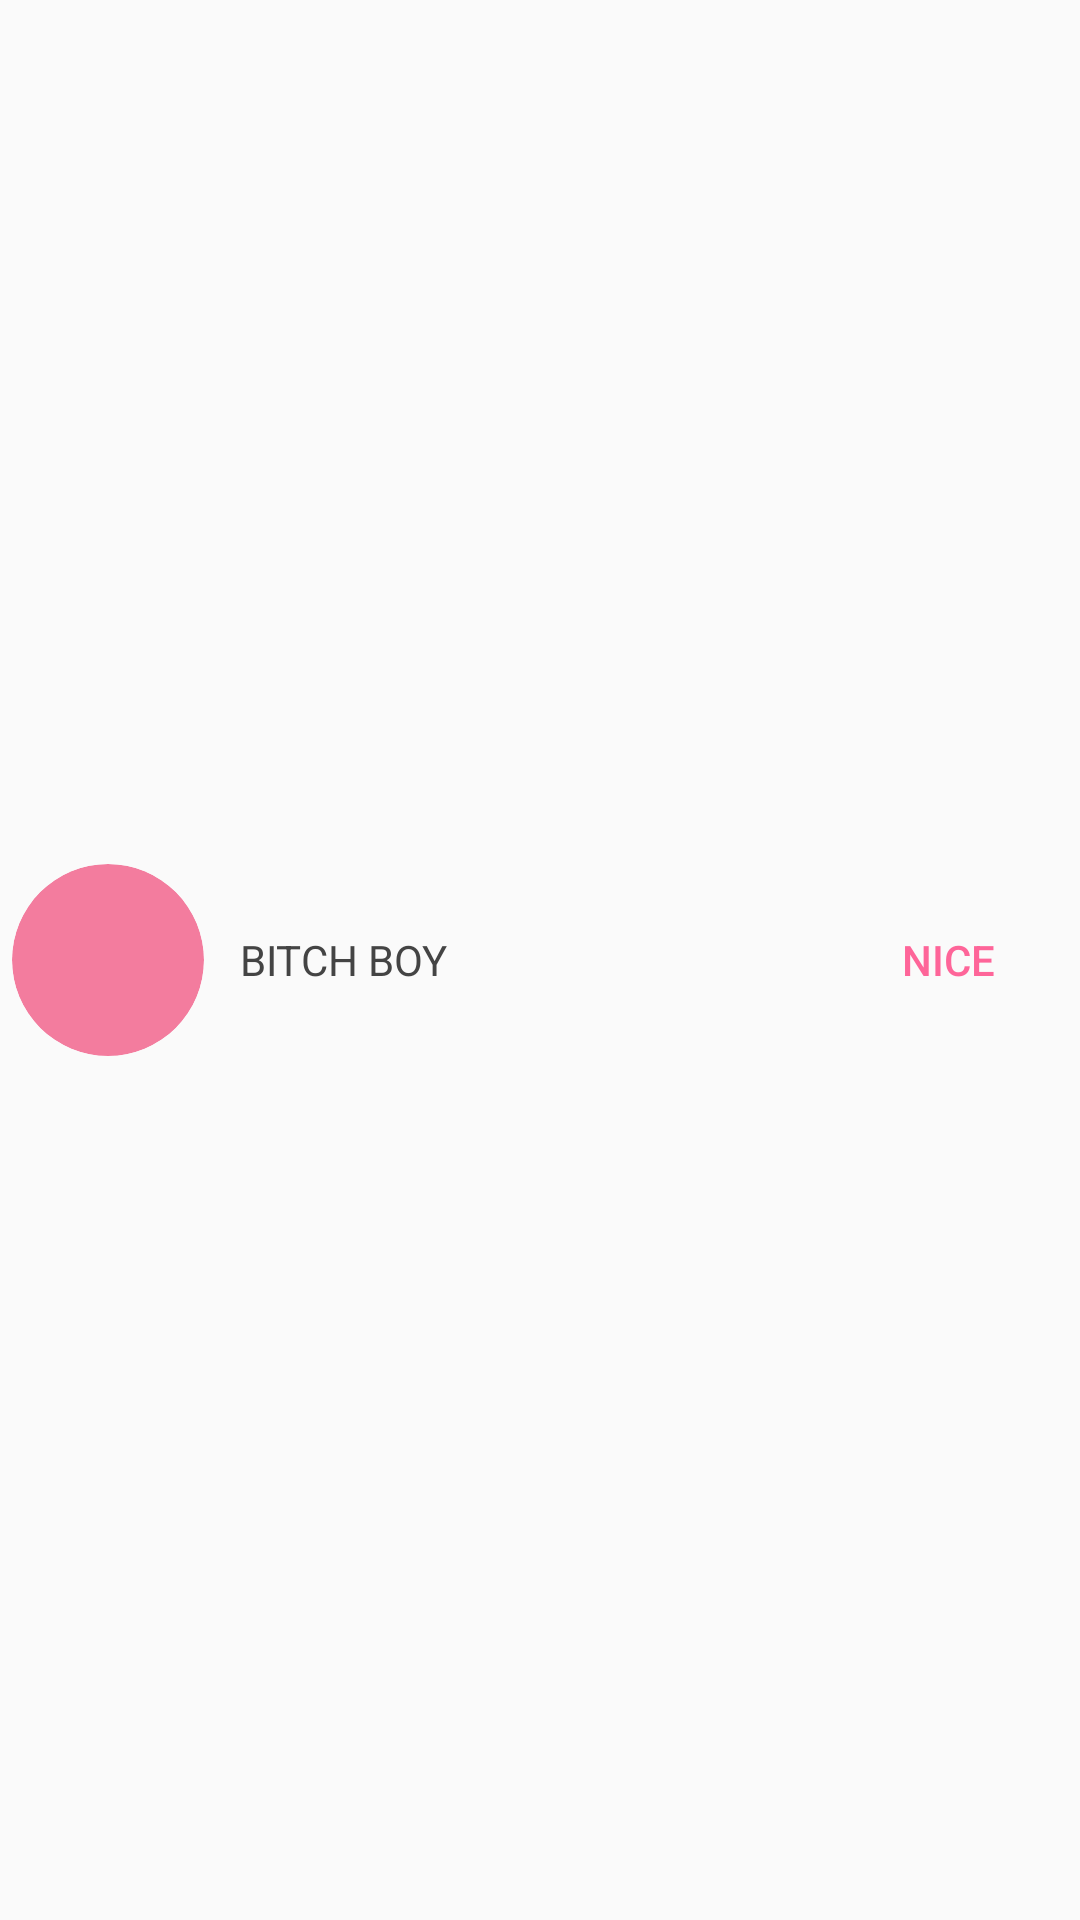

Layout XML and referenced resources for this Android screen:
<!-- AndroidManifest.xml: application theme AppTheme -->
<!-- res/layout/gong_recyclable_element.xml -->
<?xml version="1.0" encoding="utf-8"?>
<RelativeLayout xmlns:android="http://schemas.android.com/apk/res/android"
    xmlns:app="http://schemas.android.com/apk/res-auto"
    android:layout_width="match_parent"
    android:layout_height="200dp"
    android:layout_marginBottom="-60dp"
    android:layout_marginTop="-60dp"

    android:clipChildren="false"
    android:clipToPadding="false">

    <FrameLayout
        android:layout_centerVertical="true"
        android:id="@+id/timeLeftCircleBox"
        android:layout_width="72dp"
        android:layout_height="72dp">

        <android.support.v7.widget.CardView
            android:id="@+id/timeLeftCircle"
            android:layout_width="64dp"
            android:layout_height="64dp"
            android:layout_gravity="center"
            android:alpha=".6"

            app:cardBackgroundColor="@color/radiumPink"
            app:cardCornerRadius="100dp"
            app:cardElevation="0dp">


        </android.support.v7.widget.CardView>


    </FrameLayout>


    <TextView

        android:id="@+id/whoGongdText"
        android:layout_width="wrap_content"
        android:layout_height="wrap_content"
        android:layout_centerVertical="true"
        android:layout_marginLeft="8dp"
        android:layout_toRightOf="@+id/timeLeftCircleBox"
        android:text="BITCH BOY"
        android:textColor="#444"

        />

    <Button
        android:id="@+id/nice_button"
        style="@style/Base.Widget.AppCompat.Button.Borderless.Colored"
        android:layout_width="wrap_content"
        android:layout_height="wrap_content"

        android:layout_alignParentEnd="true"

        android:layout_centerVertical="true"
        android:width="80dp"

        android:alpha=".8"
        android:elevation="1dp"
        android:text="@string/nice" />


</RelativeLayout>
<!-- resources referenced by this layout -->
<resources>
  <color name="radiumPink">#EF2862</color>
  <string name="nice">NICE</string>
  <style name="AppTheme" parent="Theme.AppCompat.Light.NoActionBar">
          
          <item name="colorPrimary">@color/colorPrimary</item>
          <item name="colorPrimaryDark">@color/colorPrimaryDark</item>
          <item name="colorAccent">@color/colorAccent</item>
          <item name="android:windowLayoutInDisplayCutoutMode">
              shortEdges
          </item>
          <item name="android:windowTranslucentNavigation">true</item>
      </style>
  <color name="colorPrimary">#FF4081</color>
  <color name="colorPrimaryDark">@color/radiumPink</color>
  <color name="colorAccent">@color/colorPrimary</color>
</resources>
